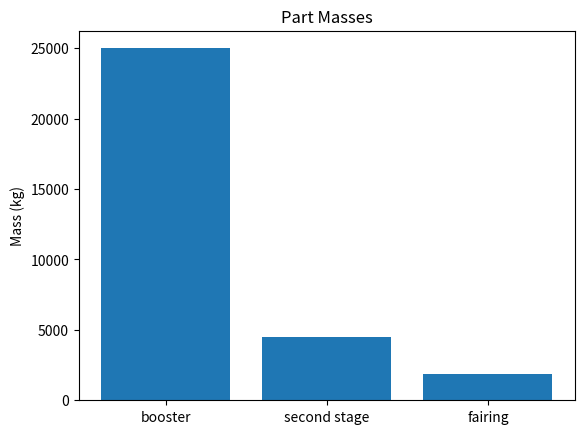

Generate this figure with matplotlib:
import matplotlib.pyplot as plt

parts = ["booster", "second stage", "fairing"]
part_masses = [25000, 4500, 1900]

plt.figure()
plt.bar(parts, part_masses)
plt.ylabel("Mass (kg)")
plt.title("Part Masses")
plt.show()
